Photos from the image-classification dataset "rice_dataset" in the GitHub repository M1K3DEV23/Redes_Neuronales_TF. Its 5 classes are: Arborio rice, Basmati rice, Ipsala rice, Jasmine rice, Karacadag rice.

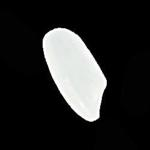
Label: Ipsala rice

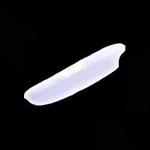
Label: Basmati rice

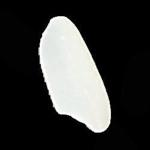
Label: Ipsala rice

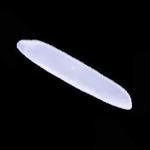
Label: Basmati rice

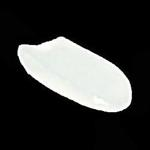
Label: Ipsala rice

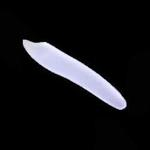
Label: Basmati rice
